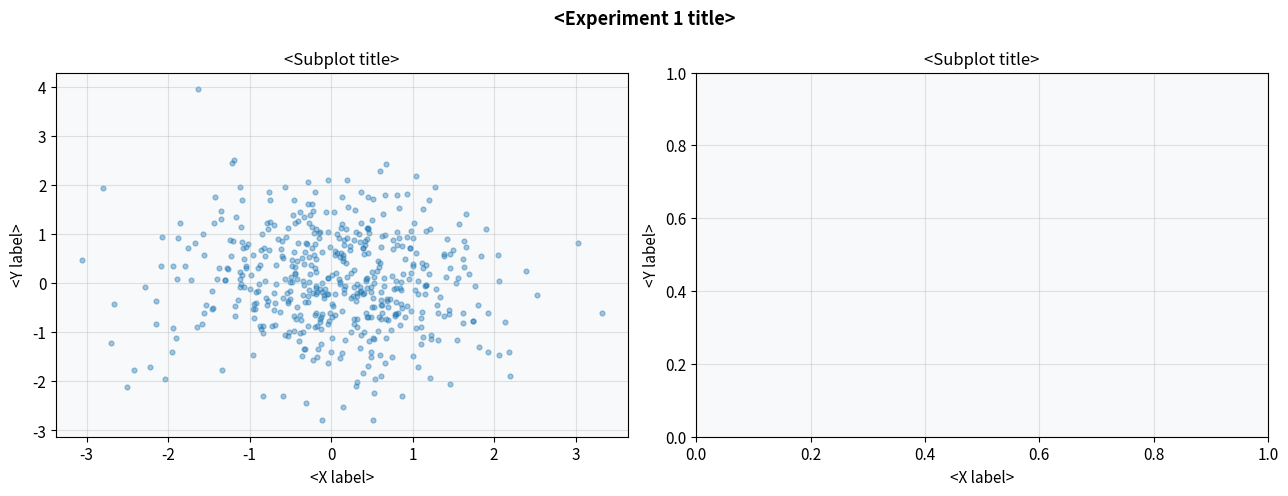

Recreate this plot in Python.
import numpy as np
import matplotlib.pyplot as plt
import matplotlib.patches as mpatches
import warnings
warnings.filterwarnings('ignore')

np.random.seed(42)
plt.rcParams.update({
    'figure.dpi': 110,
    'font.size': 11,
    'axes.titlesize': 12,
    'axes.labelsize': 11,
    'figure.facecolor': 'white',
    'axes.facecolor': '#f8f9fa',
    'axes.grid': True,
    'grid.alpha': 0.35,
})
print('Setup complete.')

# --- Data / Parameter Setup ---
# Keep this cell pure setup: generate data, set parameters.
# No plotting here.
np.random.seed(1)

# example:
n = 500
X = np.random.randn(n, 2)
print(f'Dataset: {X.shape}')

# --- Visualization ---
fig, axes = plt.subplots(1, 2, figsize=(13, 5))
fig.suptitle('<Experiment 1 title>', fontsize=13, fontweight='bold')

ax = axes[0]
ax.scatter(X[:, 0], X[:, 1], alpha=0.4, s=12)
ax.set_xlabel('<X label>')
ax.set_ylabel('<Y label>')
ax.set_title('<Subplot title>')

ax2 = axes[1]
# second plot ...
ax2.set_xlabel('<X label>')
ax2.set_ylabel('<Y label>')
ax2.set_title('<Subplot title>')

plt.tight_layout()
plt.show()

np.random.seed(2)
# setup ...

# visualization ...
